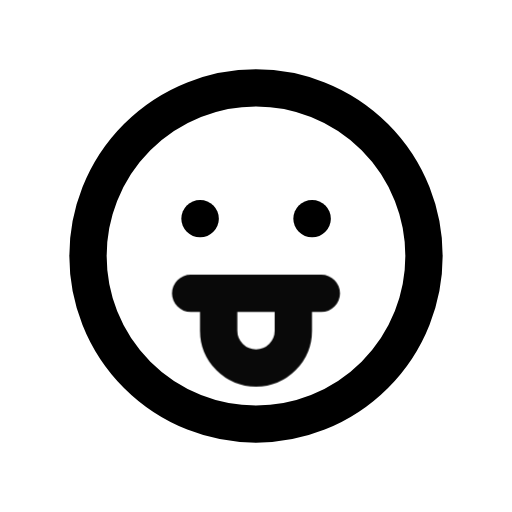
t = 0.00 s
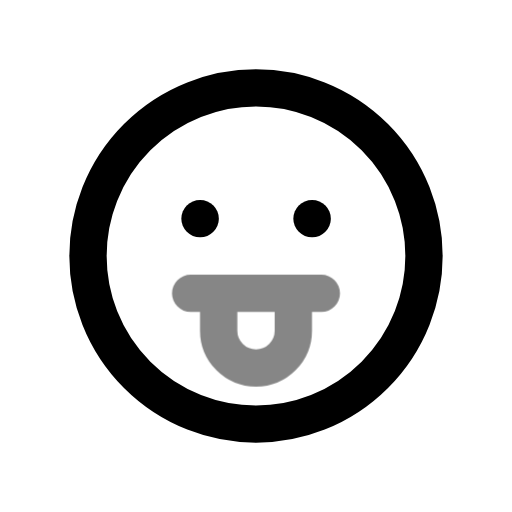
t = 0.39 s
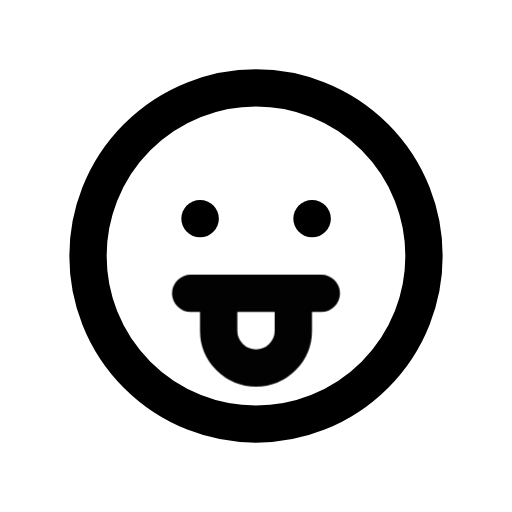
t = 0.92 s
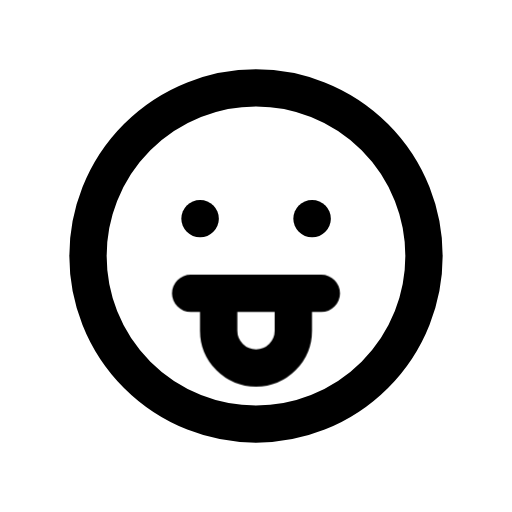
t = 1.56 s
t = 1.96 s: frame unchanged from t = 1.56 s, image omitted
t = 2.35 s: frame unchanged from t = 1.56 s, image omitted

The animated SVG that drew these frames (rendered in a browser with its animation timeline set to each time). Animation: 1 CSS @keyframes rule; one cycle of 2.75 s, repeats indefinitely.

<svg xmlns="http://www.w3.org/2000/svg" width="24" height="24" fill="none" stroke="currentColor" stroke-linecap="round" stroke-linejoin="round" stroke-width="2" viewBox="0 0 24 24">
    <!-- Generated by scripts/icon-expansion/generate.mjs -->
    <!-- Adapted from Tabler Icons 3.34.1.
MIT License

Copyright (c) 2020-2024 Paweł Kuna

Permission is hereby granted, free of charge, to any person obtaining a copy
of this software and associated documentation files (the "Software"), to deal
in the Software without restriction, including without limitation the rights
to use, copy, modify, merge, publish, distribute, sublicense, and/or sell
copies of the Software, and to permit persons to whom the Software is
furnished to do so, subject to the following conditions:

The above copyright notice and this permission notice shall be included in all
copies or substantial portions of the Software.

THE SOFTWARE IS PROVIDED "AS IS", WITHOUT WARRANTY OF ANY KIND, EXPRESS OR
IMPLIED, INCLUDING BUT NOT LIMITED TO THE WARRANTIES OF MERCHANTABILITY,
FITNESS FOR A PARTICULAR PURPOSE AND NONINFRINGEMENT. IN NO EVENT SHALL THE
AUTHORS OR COPYRIGHT HOLDERS BE LIABLE FOR ANY CLAIM, DAMAGES OR OTHER
LIABILITY, WHETHER IN AN ACTION OF CONTRACT, TORT OR OTHERWISE, ARISING FROM,
OUT OF OR IN CONNECTION WITH THE SOFTWARE OR THE USE OR OTHER DEALINGS IN THE
SOFTWARE. -->
    <style>
        @media (prefers-reduced-motion: no-preference) {
            @keyframes ira-exp-pulse { 0%, 100% { opacity: 1; } 22% { opacity: .45; } 40% { opacity: 1; } }
            [data-ira-motion="mood-tongue"] { transform-box: fill-box; transform-origin: center; animation: ira-exp-pulse 2.65s ease-in-out -0.1s infinite; }
        }
    </style>
    <g transform="translate(1.5 1.5) scale(.875)"><path d="M12 12m-9 0a9 9 0 1 0 18 0a9 9 0 1 0 -18 0"/><path d="M9 10l.01 0"/><path d="M15 10l.01 0"/></g>
    <g data-ira-motion="mood-tongue"><g transform="translate(1.5 1.5) scale(.875)"><path d="M10 14v2a2 2 0 0 0 4 0v-2m1.5 0h-7"/></g></g>
</svg>
